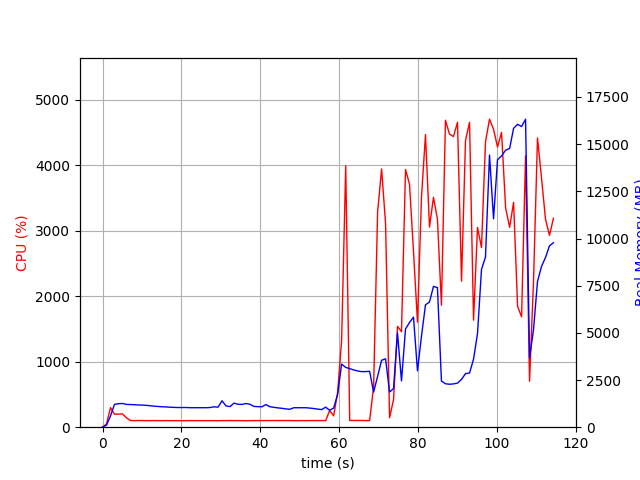

Data behind this chart, as committed beside it:
elapsed_time, nproc, cpu, mem_real, mem_virtual
4.601478576660156e-05, 1, 0.0, 8.043, 3185
1.007, 1, 49.6, 110, 771.1
2.015, 1, 298.7, 598.1, 4754
3.025, 1, 199.1, 1208, 5296
4.033, 1, 199.3, 1246, 5424
5.042, 1, 203.2, 1258, 5452
6.051, 1, 143.8, 1208, 5452
7.058, 1, 102.2, 1202, 5452
8.067, 1, 100.1, 1191, 5452
9.075, 1, 101.2, 1177, 5452
10.08, 1, 101.1, 1172, 5452
11.09, 1, 100.2, 1158, 5452
12.1, 1, 100.2, 1137, 5452
13.11, 1, 100.9, 1114, 5452
14.12, 1, 100.0, 1098, 5452
15.13, 1, 99.9, 1083, 5452
16.14, 1, 100.9, 1074, 5452
17.15, 1, 99.8, 1060, 5452
18.16, 1, 100.0, 1050, 5452
19.17, 1, 99.9, 1043, 5452
20.18, 1, 99.1, 1043, 5452
21.19, 1, 99.9, 1043, 5452
22.21, 1, 100.9, 1034, 5452
23.22, 1, 99.9, 1034, 5452
24.23, 1, 100.0, 1034, 5452
25.24, 1, 99.9, 1034, 5452
26.25, 1, 99.9, 1034, 5452
27.26, 1, 99.9, 1042, 5452
28.27, 1, 100.0, 1082, 5452
29.28, 1, 98.9, 1062, 5452
30.29, 1, 100.9, 1400, 5612
31.3, 1, 100.0, 1125, 5612
32.31, 1, 102.0, 1093, 5612
33.32, 1, 100.0, 1276, 5612
34.33, 1, 100.9, 1214, 5612
35.34, 1, 100.0, 1207, 5612
36.36, 1, 98.9, 1255, 5612
37.37, 1, 99.9, 1215, 5612
38.38, 1, 100.9, 1102, 5612
39.39, 1, 100.9, 1089, 5612
40.4, 1, 100.9, 1082, 5612
41.41, 1, 100.9, 1201, 5612
42.42, 1, 101.1, 1086, 5612
43.43, 1, 101.9, 1054, 5612
44.44, 1, 100.9, 1024, 5612
45.45, 1, 101.9, 1001, 5612
46.46, 1, 101.1, 970.6, 5612
47.47, 1, 101.9, 948.9, 5612
48.48, 1, 99.9, 1031, 5612
49.49, 1, 100.0, 1032, 5612
50.5, 1, 101.1, 1032, 5612
51.51, 1, 100.0, 1032, 5612
52.52, 1, 100.9, 1014, 5612
53.53, 1, 101.0, 989.5, 5612
54.54, 1, 101.0, 958.6, 5612
55.55, 1, 101.9, 933.6, 5612
56.56, 1, 100.0, 1063, 5612
57.57, 1, 255.2, 895.6, 5648
58.58, 1, 173.1, 1015, 5736
59.59, 1, 529.1, 1731, 7721
... 54 more rows
